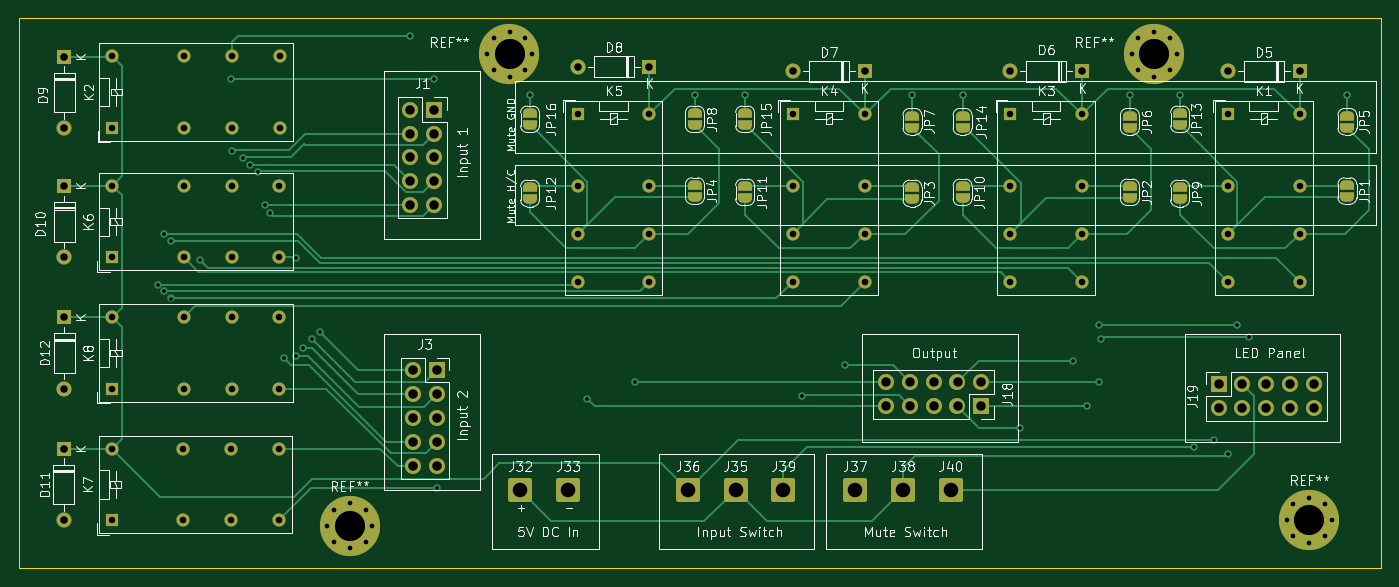
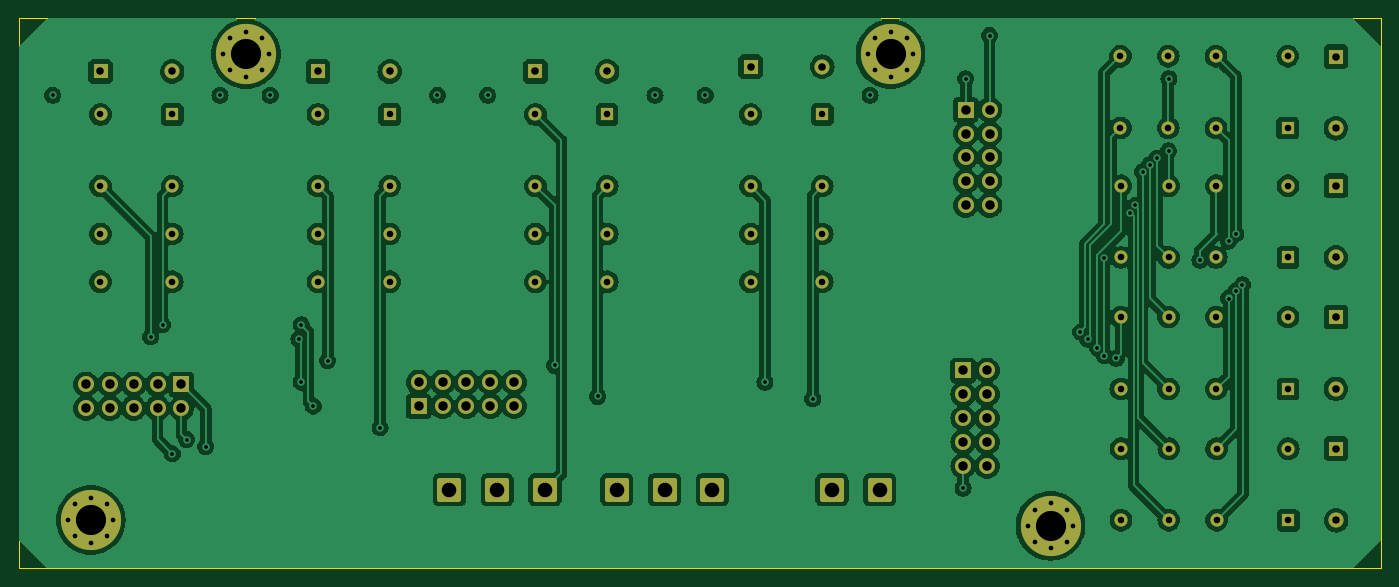
Circuit board: 11 layer files. Board 144.8 x 58.4 mm.
- bottom_copper: mainboard-B_Cu.gbr (238229 bytes)
- bottom_mask: mainboard-B_Mask.gbr (6346 bytes)
- paste: mainboard-B_Paste.gbr (449 bytes)
- bottom_silk: mainboard-B_Silkscreen.gbr (450 bytes)
- outline: mainboard-Edge_Cuts.gbr (603 bytes)
- top_copper: mainboard-F_Cu.gbr (24509 bytes)
- top_mask: mainboard-F_Mask.gbr (8523 bytes)
- paste: mainboard-F_Paste.gbr (449 bytes)
- top_silk: mainboard-F_Silkscreen.gbr (116264 bytes)
- drill: mainboard-NPTH.drl (268 bytes)
- drill: mainboard-PTH.drl (3912 bytes)

=== bottom_copper: mainboard-B_Cu.gbr (238229 bytes, source omitted) ===
=== bottom_mask: mainboard-B_Mask.gbr ===
%TF.GenerationSoftware,KiCad,Pcbnew,7.0.6*%
%TF.CreationDate,2023-11-23T12:54:35+01:00*%
%TF.ProjectId,mainboard,6d61696e-626f-4617-9264-2e6b69636164,1*%
%TF.SameCoordinates,Original*%
%TF.FileFunction,Soldermask,Bot*%
%TF.FilePolarity,Negative*%
%FSLAX46Y46*%
G04 Gerber Fmt 4.6, Leading zero omitted, Abs format (unit mm)*
G04 Created by KiCad (PCBNEW 7.0.6) date 2023-11-23 12:54:35*
%MOMM*%
%LPD*%
G01*
G04 APERTURE LIST*
G04 Aperture macros list*
%AMRoundRect*
0 Rectangle with rounded corners*
0 $1 Rounding radius*
0 $2 $3 $4 $5 $6 $7 $8 $9 X,Y pos of 4 corners*
0 Add a 4 corners polygon primitive as box body*
4,1,4,$2,$3,$4,$5,$6,$7,$8,$9,$2,$3,0*
0 Add four circle primitives for the rounded corners*
1,1,$1+$1,$2,$3*
1,1,$1+$1,$4,$5*
1,1,$1+$1,$6,$7*
1,1,$1+$1,$8,$9*
0 Add four rect primitives between the rounded corners*
20,1,$1+$1,$2,$3,$4,$5,0*
20,1,$1+$1,$4,$5,$6,$7,0*
20,1,$1+$1,$6,$7,$8,$9,0*
20,1,$1+$1,$8,$9,$2,$3,0*%
G04 Aperture macros list end*
%ADD10RoundRect,0.249999X-1.025001X-1.025001X1.025001X-1.025001X1.025001X1.025001X-1.025001X1.025001X0*%
%ADD11R,1.700000X1.700000*%
%ADD12O,1.700000X1.700000*%
%ADD13C,0.800000*%
%ADD14C,6.400000*%
%ADD15R,1.600000X1.600000*%
%ADD16O,1.600000X1.600000*%
%ADD17R,1.400000X1.400000*%
%ADD18C,1.400000*%
G04 APERTURE END LIST*
D10*
%TO.C,J36*%
X136435000Y-123745500D03*
%TD*%
%TO.C,J39*%
X146595000Y-123745500D03*
%TD*%
D11*
%TO.C,J3*%
X109785000Y-111075500D03*
D12*
X107245000Y-111075500D03*
X109785000Y-113615500D03*
X107245000Y-113615500D03*
X109785000Y-116155500D03*
X107245000Y-116155500D03*
X109785000Y-118695500D03*
X107245000Y-118695500D03*
X109785000Y-121235500D03*
X107245000Y-121235500D03*
%TD*%
D13*
%TO.C,REF\u002A\u002A*%
X183604052Y-77470000D03*
X184306996Y-75772944D03*
X184306996Y-79167056D03*
X186004052Y-75070000D03*
D14*
X186004052Y-77470000D03*
D13*
X186004052Y-79870000D03*
X187701108Y-75772944D03*
X187701108Y-79167056D03*
X188404052Y-77470000D03*
%TD*%
D15*
%TO.C,D6*%
X178345000Y-79295500D03*
D16*
X170725000Y-79295500D03*
%TD*%
D17*
%TO.C,K6*%
X75253500Y-99060000D03*
D18*
X82873500Y-99060000D03*
X87953500Y-99060000D03*
X93033500Y-99060000D03*
X93033500Y-91440000D03*
X87953500Y-91440000D03*
X82873500Y-91440000D03*
X75253500Y-91440000D03*
%TD*%
D17*
%TO.C,K5*%
X124751000Y-83867500D03*
D18*
X124751000Y-91487500D03*
X124751000Y-96567500D03*
X124751000Y-101647500D03*
X132371000Y-101647500D03*
X132371000Y-96567500D03*
X132371000Y-91487500D03*
X132371000Y-83867500D03*
%TD*%
D13*
%TO.C,REF\u002A\u002A*%
X98094052Y-127580000D03*
X98796996Y-125882944D03*
X98796996Y-129277056D03*
X100494052Y-125180000D03*
D14*
X100494052Y-127580000D03*
D13*
X100494052Y-129980000D03*
X102191108Y-125882944D03*
X102191108Y-129277056D03*
X102894052Y-127580000D03*
%TD*%
D10*
%TO.C,J37*%
X154215000Y-123745500D03*
%TD*%
D15*
%TO.C,D8*%
X132371000Y-78787500D03*
D16*
X124751000Y-78787500D03*
%TD*%
D13*
%TO.C,REF\u002A\u002A*%
X115094052Y-77470000D03*
X115796996Y-75772944D03*
X115796996Y-79167056D03*
X117494052Y-75070000D03*
D14*
X117494052Y-77470000D03*
D13*
X117494052Y-79870000D03*
X119191108Y-75772944D03*
X119191108Y-79167056D03*
X119894052Y-77470000D03*
%TD*%
D10*
%TO.C,J33*%
X123735000Y-123745500D03*
%TD*%
D15*
%TO.C,D10*%
X70173500Y-91440000D03*
D16*
X70173500Y-99060000D03*
%TD*%
D17*
%TO.C,K8*%
X75253500Y-113030000D03*
D18*
X82873500Y-113030000D03*
X87953500Y-113030000D03*
X93033500Y-113030000D03*
X93033500Y-105410000D03*
X87953500Y-105410000D03*
X82873500Y-105410000D03*
X75253500Y-105410000D03*
%TD*%
D15*
%TO.C,D12*%
X70173500Y-105410000D03*
D16*
X70173500Y-113030000D03*
%TD*%
D11*
%TO.C,J18*%
X167647000Y-114875500D03*
D12*
X167647000Y-112335500D03*
X165107000Y-114875500D03*
X165107000Y-112335500D03*
X162567000Y-114875500D03*
X162567000Y-112335500D03*
X160027000Y-114875500D03*
X160027000Y-112335500D03*
X157487000Y-114875500D03*
X157487000Y-112335500D03*
%TD*%
D17*
%TO.C,K7*%
X75221000Y-127000000D03*
D18*
X82841000Y-127000000D03*
X87921000Y-127000000D03*
X93001000Y-127000000D03*
X93001000Y-119380000D03*
X87921000Y-119380000D03*
X82841000Y-119380000D03*
X75221000Y-119380000D03*
%TD*%
D15*
%TO.C,D11*%
X70141000Y-119380000D03*
D16*
X70141000Y-127000000D03*
%TD*%
D10*
%TO.C,J32*%
X118655000Y-123745500D03*
%TD*%
D17*
%TO.C,K1*%
X193839000Y-83867500D03*
D18*
X193839000Y-91487500D03*
X193839000Y-96567500D03*
X193839000Y-101647500D03*
X201459000Y-101647500D03*
X201459000Y-96567500D03*
X201459000Y-91487500D03*
X201459000Y-83867500D03*
%TD*%
D15*
%TO.C,D9*%
X70173500Y-77724000D03*
D16*
X70173500Y-85344000D03*
%TD*%
D15*
%TO.C,D7*%
X155231000Y-79295500D03*
D16*
X147611000Y-79295500D03*
%TD*%
D15*
%TO.C,D5*%
X201459000Y-79295500D03*
D16*
X193839000Y-79295500D03*
%TD*%
D13*
%TO.C,REF\u002A\u002A*%
X200094052Y-126980000D03*
X200796996Y-125282944D03*
X200796996Y-128677056D03*
X202494052Y-124580000D03*
D14*
X202494052Y-126980000D03*
D13*
X202494052Y-129380000D03*
X204191108Y-125282944D03*
X204191108Y-128677056D03*
X204894052Y-126980000D03*
%TD*%
D10*
%TO.C,J35*%
X141515000Y-123745500D03*
%TD*%
D11*
%TO.C,J19*%
X192853000Y-112549500D03*
D12*
X192853000Y-115089500D03*
X195393000Y-112549500D03*
X195393000Y-115089500D03*
X197933000Y-112549500D03*
X197933000Y-115089500D03*
X200473000Y-112549500D03*
X200473000Y-115089500D03*
X203013000Y-112549500D03*
X203013000Y-115089500D03*
%TD*%
D17*
%TO.C,K4*%
X147611000Y-83867500D03*
D18*
X147611000Y-91487500D03*
X147611000Y-96567500D03*
X147611000Y-101647500D03*
X155231000Y-101647500D03*
X155231000Y-96567500D03*
X155231000Y-91487500D03*
X155231000Y-83867500D03*
%TD*%
D10*
%TO.C,J38*%
X159295000Y-123745500D03*
%TD*%
D11*
%TO.C,J1*%
X109511000Y-83359500D03*
D12*
X106971000Y-83359500D03*
X109511000Y-85899500D03*
X106971000Y-85899500D03*
X109511000Y-88439500D03*
X106971000Y-88439500D03*
X109511000Y-90979500D03*
X106971000Y-90979500D03*
X109511000Y-93519500D03*
X106971000Y-93519500D03*
%TD*%
D10*
%TO.C,J40*%
X164375000Y-123745500D03*
%TD*%
D17*
%TO.C,K2*%
X75286000Y-85296500D03*
D18*
X82906000Y-85296500D03*
X87986000Y-85296500D03*
X93066000Y-85296500D03*
X93066000Y-77676500D03*
X87986000Y-77676500D03*
X82906000Y-77676500D03*
X75286000Y-77676500D03*
%TD*%
D17*
%TO.C,K3*%
X170725000Y-83867500D03*
D18*
X170725000Y-91487500D03*
X170725000Y-96567500D03*
X170725000Y-101647500D03*
X178345000Y-101647500D03*
X178345000Y-96567500D03*
X178345000Y-91487500D03*
X178345000Y-83867500D03*
%TD*%
M02*

=== paste: mainboard-B_Paste.gbr ===
%TF.GenerationSoftware,KiCad,Pcbnew,7.0.6*%
%TF.CreationDate,2023-11-23T12:54:35+01:00*%
%TF.ProjectId,mainboard,6d61696e-626f-4617-9264-2e6b69636164,1*%
%TF.SameCoordinates,Original*%
%TF.FileFunction,Paste,Bot*%
%TF.FilePolarity,Positive*%
%FSLAX46Y46*%
G04 Gerber Fmt 4.6, Leading zero omitted, Abs format (unit mm)*
G04 Created by KiCad (PCBNEW 7.0.6) date 2023-11-23 12:54:35*
%MOMM*%
%LPD*%
G01*
G04 APERTURE LIST*
G04 APERTURE END LIST*
M02*

=== bottom_silk: mainboard-B_Silkscreen.gbr ===
%TF.GenerationSoftware,KiCad,Pcbnew,7.0.6*%
%TF.CreationDate,2023-11-23T12:54:35+01:00*%
%TF.ProjectId,mainboard,6d61696e-626f-4617-9264-2e6b69636164,1*%
%TF.SameCoordinates,Original*%
%TF.FileFunction,Legend,Bot*%
%TF.FilePolarity,Positive*%
%FSLAX46Y46*%
G04 Gerber Fmt 4.6, Leading zero omitted, Abs format (unit mm)*
G04 Created by KiCad (PCBNEW 7.0.6) date 2023-11-23 12:54:35*
%MOMM*%
%LPD*%
G01*
G04 APERTURE LIST*
G04 APERTURE END LIST*
M02*

=== outline: mainboard-Edge_Cuts.gbr ===
%TF.GenerationSoftware,KiCad,Pcbnew,7.0.6*%
%TF.CreationDate,2023-11-23T12:54:35+01:00*%
%TF.ProjectId,mainboard,6d61696e-626f-4617-9264-2e6b69636164,1*%
%TF.SameCoordinates,Original*%
%TF.FileFunction,Profile,NP*%
%FSLAX46Y46*%
G04 Gerber Fmt 4.6, Leading zero omitted, Abs format (unit mm)*
G04 Created by KiCad (PCBNEW 7.0.6) date 2023-11-23 12:54:35*
%MOMM*%
%LPD*%
G01*
G04 APERTURE LIST*
%TA.AperFunction,Profile*%
%ADD10C,0.100000*%
%TD*%
G04 APERTURE END LIST*
D10*
X65354052Y-73660000D02*
X210134052Y-73660000D01*
X210134052Y-132080000D01*
X65354052Y-132080000D01*
X65354052Y-73660000D01*
M02*

=== top_copper: mainboard-F_Cu.gbr (24509 bytes, source omitted) ===
=== top_mask: mainboard-F_Mask.gbr (8523 bytes, source omitted) ===
=== paste: mainboard-F_Paste.gbr ===
%TF.GenerationSoftware,KiCad,Pcbnew,7.0.6*%
%TF.CreationDate,2023-11-23T12:54:35+01:00*%
%TF.ProjectId,mainboard,6d61696e-626f-4617-9264-2e6b69636164,1*%
%TF.SameCoordinates,Original*%
%TF.FileFunction,Paste,Top*%
%TF.FilePolarity,Positive*%
%FSLAX46Y46*%
G04 Gerber Fmt 4.6, Leading zero omitted, Abs format (unit mm)*
G04 Created by KiCad (PCBNEW 7.0.6) date 2023-11-23 12:54:35*
%MOMM*%
%LPD*%
G01*
G04 APERTURE LIST*
G04 APERTURE END LIST*
M02*

=== top_silk: mainboard-F_Silkscreen.gbr (116264 bytes, source omitted) ===
=== drill: mainboard-NPTH.drl ===
M48
; DRILL file {KiCad 7.0.6} date Thu Nov 23 12:54:33 2023
; FORMAT={-:-/ absolute / inch / decimal}
; #@! TF.CreationDate,2023-11-23T12:54:33+01:00
; #@! TF.GenerationSoftware,Kicad,Pcbnew,7.0.6
; #@! TF.FileFunction,NonPlated,1,2,NPTH
FMAT,2
INCH
%
G90
G05
T0
M30

=== drill: mainboard-PTH.drl ===
M48
; DRILL file {KiCad 7.0.6} date Thu Nov 23 12:54:33 2023
; FORMAT={-:-/ absolute / inch / decimal}
; #@! TF.CreationDate,2023-11-23T12:54:33+01:00
; #@! TF.GenerationSoftware,Kicad,Pcbnew,7.0.6
; #@! TF.FileFunction,Plated,1,2,PTH
FMAT,2
INCH
; #@! TA.AperFunction,Plated,PTH,ViaDrill
T1C0.0157
; #@! TA.AperFunction,Plated,PTH,ComponentDrill
T2C0.0197
; #@! TA.AperFunction,Plated,PTH,ComponentDrill
T3C0.0276
; #@! TA.AperFunction,Plated,PTH,ComponentDrill
T4C0.0315
; #@! TA.AperFunction,Plated,PTH,ComponentDrill
T5C0.0394
; #@! TA.AperFunction,Plated,PTH,ComponentDrill
T6C0.0610
; #@! TA.AperFunction,Plated,PTH,ComponentDrill
T7C0.1260
%
G90
G05
T1
X3.1534Y-4.0143
X3.1815Y-3.8019
X3.1815Y-4.0419
X3.2115Y-3.8319
X3.2115Y-4.0719
X3.3315Y-3.9119
X3.4615Y-3.1519
X3.4627Y-3.4531
X3.5115Y-3.484
X3.5415Y-3.5119
X3.5715Y-3.5419
X3.6015Y-3.6819
X3.6233Y-3.7146
X3.6815Y-4.3219
X3.7315Y-3.9019
X3.7315Y-4.3119
X3.76Y-4.2791
X3.8015Y-4.2419
X3.8315Y-4.2119
X4.2115Y-2.9719
X4.3115Y-3.1519
X4.3222Y-4.8654
X4.7115Y-3.2219
X4.9515Y-4.4919
X5.1515Y-4.4219
X5.4015Y-3.2219
X5.6115Y-3.2219
X5.8515Y-4.4819
X6.0315Y-4.3519
X6.3115Y-3.2219
X6.5215Y-3.2219
X6.7615Y-4.6119
X6.9815Y-4.3319
X7.0415Y-4.5219
X7.0915Y-4.1819
X7.0915Y-4.4219
X7.1015Y-4.2419
X7.2215Y-3.2219
X7.4315Y-3.2219
X7.4915Y-4.6919
X7.5715Y-4.6619
X7.6315Y-4.7219
X7.6718Y-4.1819
X7.7215Y-4.2319
X8.1315Y-3.2219
T2
X3.862Y-5.0228
X3.8896Y-4.956
X3.8896Y-5.0896
X3.9565Y-4.9283
X3.9565Y-5.1173
X4.0233Y-4.956
X4.0233Y-5.0896
X4.0509Y-5.0228
X4.5313Y-3.05
X4.5589Y-2.9832
X4.5589Y-3.1168
X4.6258Y-2.9555
X4.6258Y-3.1445
X4.6926Y-2.9832
X4.6926Y-3.1168
X4.7202Y-3.05
X7.2285Y-3.05
X7.2562Y-2.9832
X7.2562Y-3.1168
X7.323Y-2.9555
X7.323Y-3.1445
X7.3898Y-2.9832
X7.3898Y-3.1168
X7.4175Y-3.05
X7.8777Y-4.9992
X7.9054Y-4.9324
X7.9054Y-5.066
X7.9722Y-4.9047
X7.9722Y-5.0937
X8.039Y-4.9324
X8.039Y-5.066
X8.0667Y-4.9992
T3
X2.9615Y-4.7
X2.9615Y-5.0
X2.9627Y-3.6
X2.9627Y-3.9
X2.9627Y-4.15
X2.9627Y-4.45
X2.964Y-3.0581
X2.964Y-3.3581
X3.2615Y-4.7
X3.2615Y-5.0
X3.2627Y-3.6
X3.2627Y-3.9
X3.2627Y-4.15
X3.2627Y-4.45
X3.264Y-3.0581
X3.264Y-3.3581
X3.4615Y-4.7
X3.4615Y-5.0
X3.4627Y-3.6
X3.4627Y-3.9
X3.4627Y-4.15
X3.4627Y-4.45
X3.464Y-3.0581
X3.464Y-3.3581
X3.6615Y-4.7
X3.6615Y-5.0
X3.6627Y-3.6
X3.6627Y-3.9
X3.6627Y-4.15
X3.6627Y-4.45
X3.664Y-3.0581
X3.664Y-3.3581
X4.9115Y-3.3019
X4.9115Y-3.6019
X4.9115Y-3.8019
X4.9115Y-4.0019
X5.2115Y-3.3019
X5.2115Y-3.6019
X5.2115Y-3.8019
X5.2115Y-4.0019
X5.8115Y-3.3019
X5.8115Y-3.6019
X5.8115Y-3.8019
X5.8115Y-4.0019
X6.1115Y-3.3019
X6.1115Y-3.6019
X6.1115Y-3.8019
X6.1115Y-4.0019
X6.7215Y-3.3019
X6.7215Y-3.6019
X6.7215Y-3.8019
X6.7215Y-4.0019
X7.0215Y-3.3019
X7.0215Y-3.6019
X7.0215Y-3.8019
X7.0215Y-4.0019
X7.6315Y-3.3019
X7.6315Y-3.6019
X7.6315Y-3.8019
X7.6315Y-4.0019
X7.9315Y-3.3019
X7.9315Y-3.6019
X7.9315Y-3.8019
X7.9315Y-4.0019
T4
X2.7615Y-4.7
X2.7615Y-5.0
X2.7627Y-3.06
X2.7627Y-3.36
X2.7627Y-3.6
X2.7627Y-3.9
X2.7627Y-4.15
X2.7627Y-4.45
X4.9115Y-3.1019
X5.2115Y-3.1019
X5.8115Y-3.1219
X6.1115Y-3.1219
X6.7215Y-3.1219
X7.0215Y-3.1219
X7.6315Y-3.1219
X7.9315Y-3.1219
T5
X4.2115Y-3.2819
X4.2115Y-3.3819
X4.2115Y-3.4819
X4.2115Y-3.5819
X4.2115Y-3.6819
X4.2222Y-4.3731
X4.2222Y-4.4731
X4.2222Y-4.5731
X4.2222Y-4.6731
X4.2222Y-4.7731
X4.3115Y-3.2819
X4.3115Y-3.3819
X4.3115Y-3.4819
X4.3115Y-3.5819
X4.3115Y-3.6819
X4.3222Y-4.3731
X4.3222Y-4.4731
X4.3222Y-4.5731
X4.3222Y-4.6731
X4.3222Y-4.7731
X6.2003Y-4.4227
X6.2003Y-4.5227
X6.3003Y-4.4227
X6.3003Y-4.5227
X6.4003Y-4.4227
X6.4003Y-4.5227
X6.5003Y-4.4227
X6.5003Y-4.5227
X6.6003Y-4.4227
X6.6003Y-4.5227
X7.5926Y-4.4311
X7.5926Y-4.5311
X7.6926Y-4.4311
X7.6926Y-4.5311
X7.7926Y-4.4311
X7.7926Y-4.5311
X7.8926Y-4.4311
X7.8926Y-4.5311
X7.9926Y-4.4311
X7.9926Y-4.5311
T6
X4.6715Y-4.8719
X4.8715Y-4.8719
X5.3715Y-4.8719
X5.5715Y-4.8719
X5.7715Y-4.8719
X6.0715Y-4.8719
X6.2715Y-4.8719
X6.4715Y-4.8719
T7
X3.9565Y-5.0228
X4.6258Y-3.05
X7.323Y-3.05
X7.9722Y-4.9992
T0
M30

